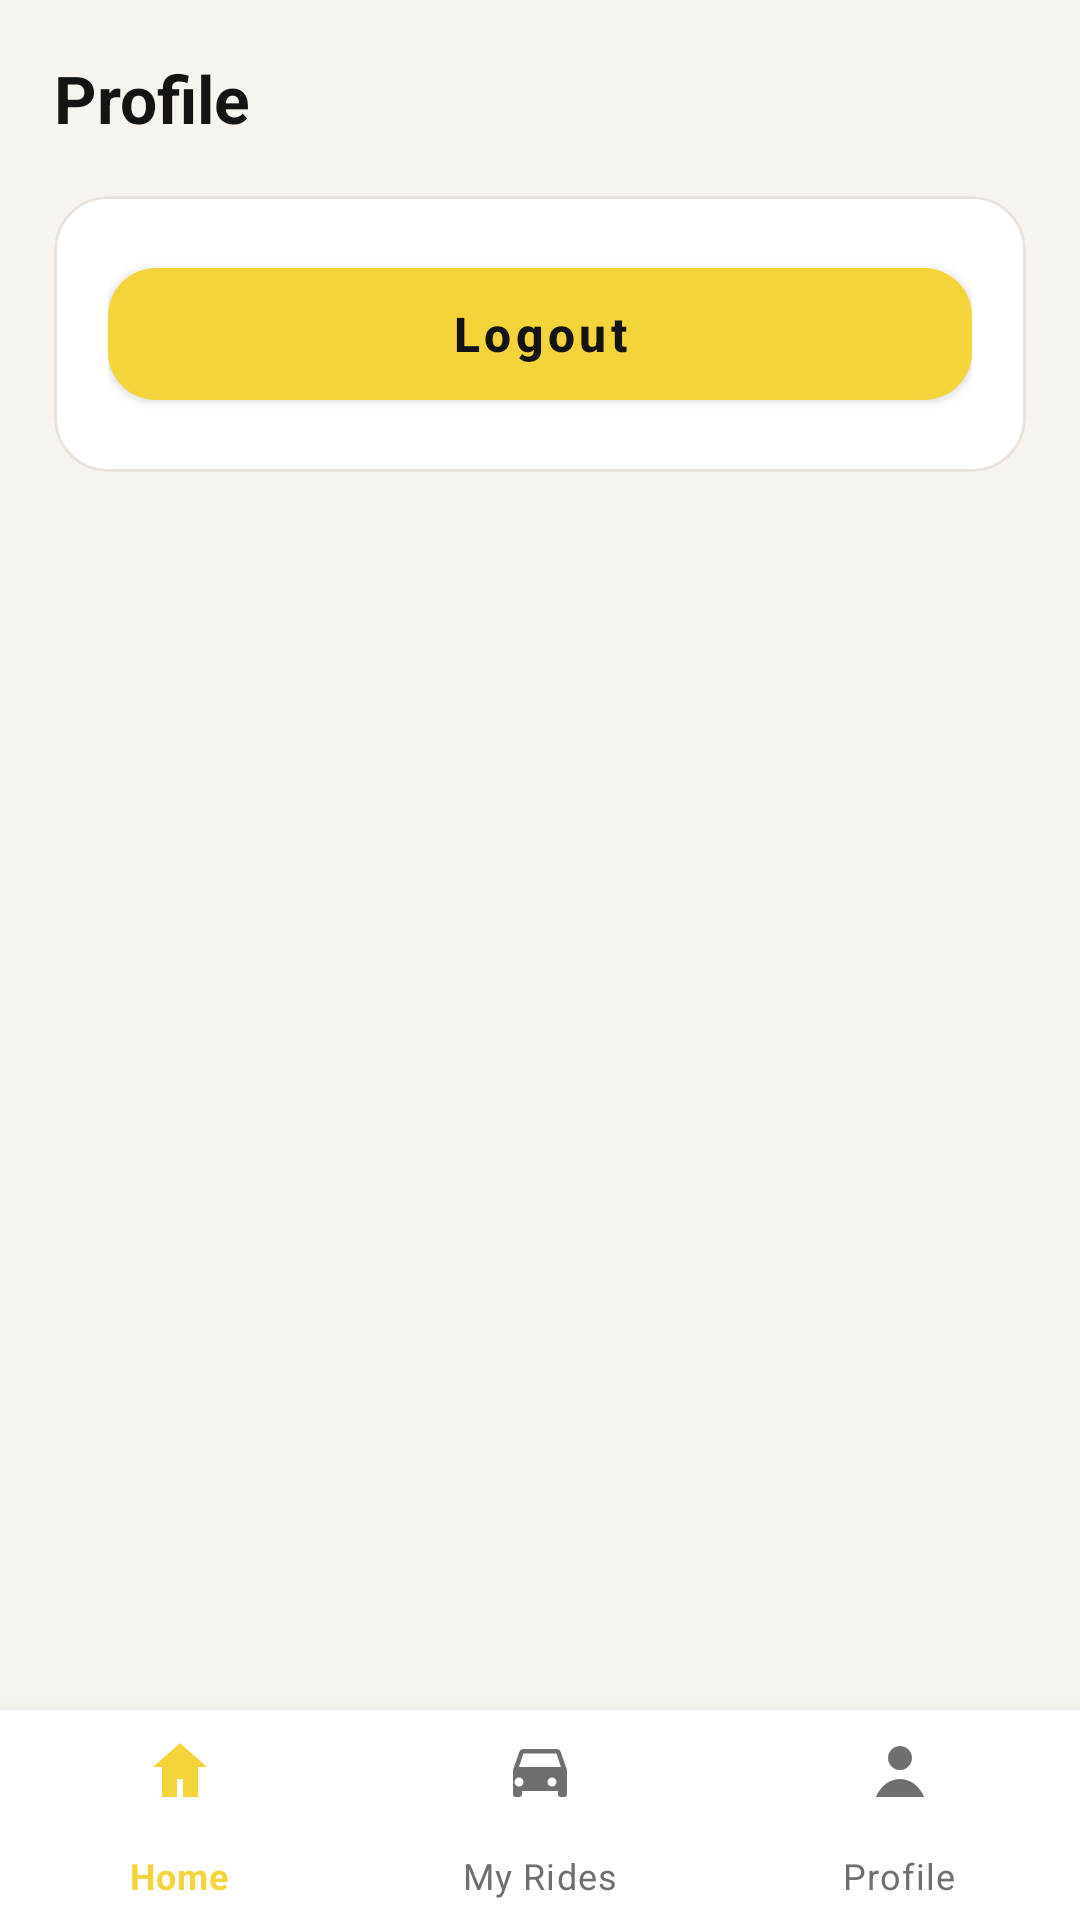

This screen was rendered from an Android layout file. Write that file and the resources it references.
<!-- AndroidManifest.xml: application theme Theme.RideHive -->
<!-- res/layout/activity_profile.xml -->
<?xml version="1.0" encoding="utf-8"?>
<androidx.constraintlayout.widget.ConstraintLayout xmlns:android="http://schemas.android.com/apk/res/android"
    xmlns:app="http://schemas.android.com/apk/res-auto"
    android:layout_width="match_parent"
    android:layout_height="match_parent"
    android:background="@color/rh_screen_bg">

    <LinearLayout
        android:layout_width="0dp"
        android:layout_height="0dp"
        android:orientation="vertical"
        android:paddingStart="18dp"
        android:paddingTop="18dp"
        android:paddingEnd="18dp"
        android:paddingBottom="18dp"
        app:layout_constraintBottom_toTopOf="@id/bottom_nav"
        app:layout_constraintEnd_toEndOf="parent"
        app:layout_constraintStart_toStartOf="parent"
        app:layout_constraintTop_toTopOf="parent">

        <TextView
            android:layout_width="match_parent"
            android:layout_height="wrap_content"
            android:text="Profile"
            android:textColor="@color/rh_text_primary"
            android:textSize="22sp"
            android:textStyle="bold" />

        <com.google.android.material.card.MaterialCardView
            android:layout_width="match_parent"
            android:layout_height="wrap_content"
            android:layout_marginTop="18dp"
            app:cardBackgroundColor="@color/rh_card_bg"
            app:cardCornerRadius="18dp"
            app:cardElevation="0dp"
            app:strokeColor="@color/rh_divider"
            app:strokeWidth="1dp">

            <LinearLayout
                android:layout_width="match_parent"
                android:layout_height="wrap_content"
                android:orientation="vertical"
                android:padding="18dp">

                <com.google.android.material.button.MaterialButton
                    android:id="@+id/btn_logout"
                    android:layout_width="match_parent"
                    android:layout_height="56dp"
                    android:text="Logout"
                    android:textAllCaps="false"
                    android:textColor="@color/rh_on_primary"
                    android:textSize="16sp"
                    android:textStyle="bold"
                    app:backgroundTint="@color/rh_primary"
                    app:cornerRadius="16dp" />
            </LinearLayout>
        </com.google.android.material.card.MaterialCardView>
    </LinearLayout>

    <com.google.android.material.bottomnavigation.BottomNavigationView
        android:id="@+id/bottom_nav"
        android:layout_width="0dp"
        android:layout_height="70dp"
        android:background="@color/rh_card_bg"
        app:itemIconTint="@color/rh_bottom_nav_item"
        app:itemTextColor="@color/rh_bottom_nav_item"
        app:labelVisibilityMode="labeled"
        app:menu="@menu/menu_bottom_nav"
        app:layout_constraintBottom_toBottomOf="parent"
        app:layout_constraintEnd_toEndOf="parent"
        app:layout_constraintStart_toStartOf="parent" />

</androidx.constraintlayout.widget.ConstraintLayout>
<!-- resources referenced by this layout -->
<resources>
  <color name="rh_card_bg">#FFFFFFFF</color>
  <color name="rh_divider">#FFE9E2DA</color>
  <color name="rh_on_primary">#FF141414</color>
  <color name="rh_primary">#FFF4D43B</color>
  <color name="rh_screen_bg">#FFF7F4EF</color>
  <color name="rh_text_primary">#FF141414</color>
  <style name="Theme.RideHive" parent="Theme.MaterialComponents.DayNight.NoActionBar">
          
          <item name="colorPrimary">@color/rh_primary</item>
          <item name="colorPrimaryVariant">@color/rh_primary_variant</item>
          <item name="colorOnPrimary">@color/rh_on_primary</item>
          
          <item name="colorSecondary">@color/rh_accent</item>
          <item name="colorSecondaryVariant">@color/rh_accent_variant</item>
          <item name="colorOnSecondary">@color/rh_on_accent</item>
          
          <item name="android:statusBarColor">@color/rh_screen_bg</item>
          <item name="android:windowLightStatusBar">true</item>
          
      </style>
  <color name="rh_primary_variant">#FFE3C52F</color>
  <color name="rh_accent">#FFF4D43B</color>
  <color name="rh_accent_variant">#FFE3C52F</color>
  <color name="rh_on_accent">#FF141414</color>
</resources>
